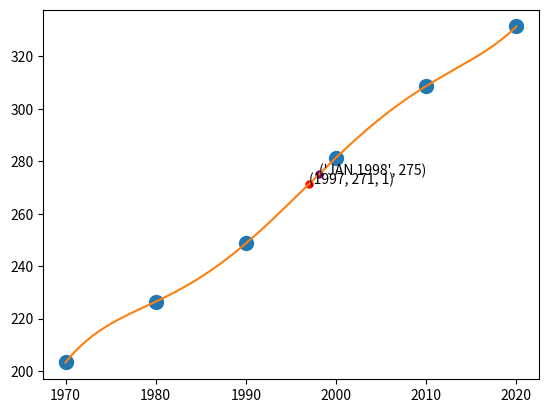

Here is the Python script that generated this plot:
import numpy as np
import matplotlib.pyplot as plt
from scipy.optimize import fsolve
import math

def interpN(x, y, xx):
  # calculate divided differences
  n = len(x)
  DD = y
  for m in range(1, n):
    for k in range(n-1,m-1,-1):
      DD[k] = (DD[k] - DD[k-1]) / (x[k] - x[k - m])

  # calculate polynomial
  yy = np.zeros(len(xx))
  for k in range(n-1,-1,-1):
    yy = DD[k] + (xx-x[k])*yy
  return yy

x_values = [1970, 1980, 1990, 2000, 2010, 2020]
y_values = [203.3, 226.5, 248.7, 281.4, 308.7, 331.4]

plt.plot(x_values,y_values,'o',markersize=10)
xx = np.linspace(min(x_values),max(x_values), 1000)
yy = interpN(x_values,y_values,xx)

p1 = np.polyfit(xx,yy, len(x_values)-1)
y = 275

find = lambda x: np.polyval(p1,x) - y
year = fsolve(find, 2000)
monthfrac, yearint = math.modf(year[0])
monthfl = monthfrac/(1/12)

months = ['JAN', 'FEB', 'MAR', 'APR', 'MAY', 'JUNE', 'JULY', 'AUG', 'SEPT', 'OCT', 'NOV', 'DEC']

print(monthfl)
if 0 <= monthfl < 12:
    month = months[int(monthfl)]
else:
    month = np.NaN
    print("invalid month value")

print("estimated US population in 1997: ", round(np.polyval(p1,1997), 1), "million")
print("predicted month when the US population reached 300 million: ", month,int(yearint))

plt.plot(1997, np.polyval(p1,1997), 'o', markersize=5, color='red')
plt.plot(year, y, 'o', markersize=5, color='purple')
plt.annotate((1997, round(np.polyval(p1,1997)),1), (1997, np.polyval(p1,1997)))
plt.annotate((str(month)+" "+str(int(yearint)), round(y,1)), (year, y))
plt.plot(xx, yy)
plt.show()
